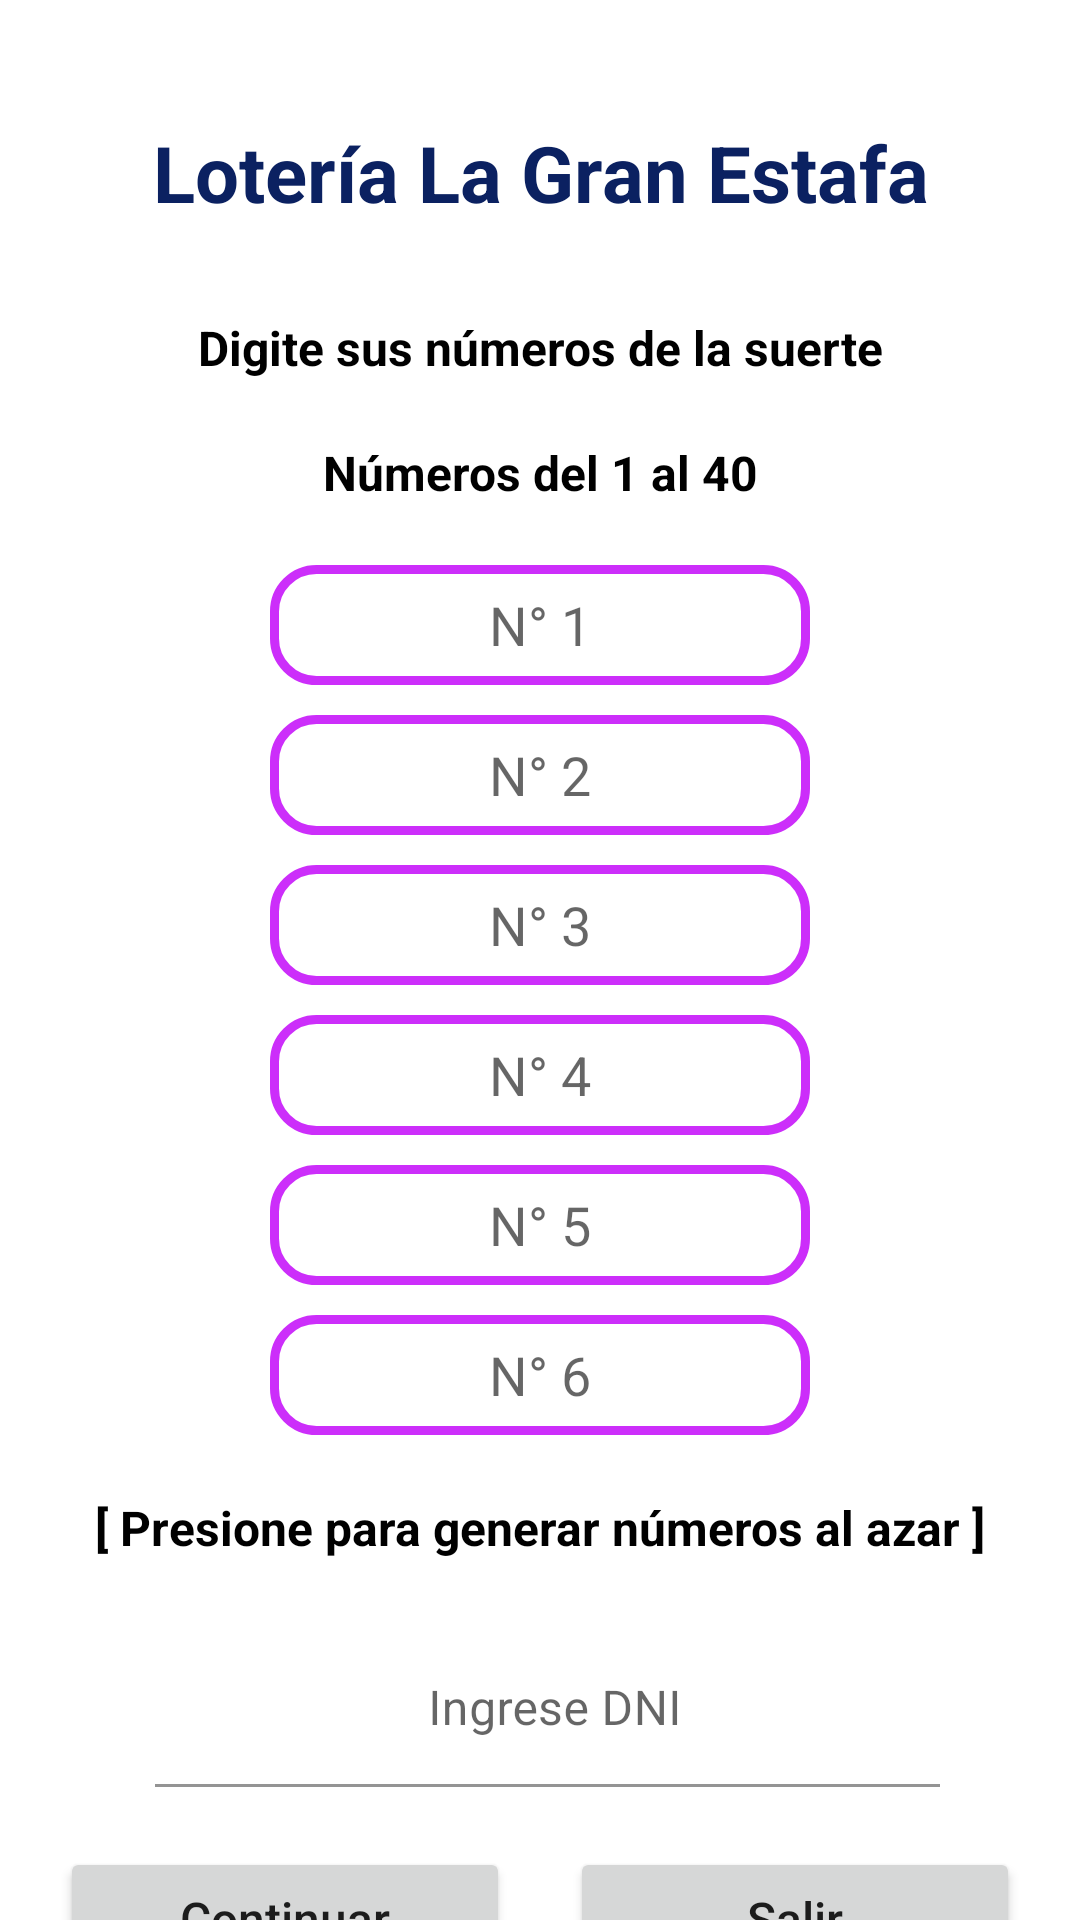

Produce the Android XML layout that renders to this screen, including the resource entries it uses.
<!-- AndroidManifest.xml: application theme Theme.T4 -->
<!-- res/layout/activity_main.xml -->
<?xml version="1.0" encoding="utf-8"?>
<androidx.core.widget.NestedScrollView xmlns:android="http://schemas.android.com/apk/res/android"
    xmlns:app="http://schemas.android.com/apk/res-auto"
    xmlns:tools="http://schemas.android.com/tools"
    android:layout_width="match_parent"
    android:layout_height="match_parent"
    tools:context=".MainActivity">

    <LinearLayout
        android:layout_width="match_parent"
        android:layout_height="match_parent"
        android:orientation="vertical"
        android:layout_margin="20dp">
        <TextView
            android:layout_width="match_parent"
            android:layout_height="wrap_content"
            android:text="@string/lblTitulo"
            android:textColor="#0B2161"
            android:textStyle="bold"
            android:gravity="center_horizontal"
            android:layout_marginTop="20dp"
            android:layout_marginBottom="20dp"
            android:textSize="26sp"/>

        <TextView
            android:layout_width="match_parent"
            android:layout_height="wrap_content"
            android:layout_marginTop="10dp"
            android:layout_marginBottom="20dp"
            android:gravity="center_horizontal"
            android:orientation="horizontal"
            android:text="@string/lblIngreseNum"
            android:textColor="#000"
            android:textStyle="bold"
            android:textSize="16sp" />

        <TextView
            android:layout_width="match_parent"
            android:layout_height="wrap_content"
            android:layout_marginBottom="10dp"
            android:gravity="center_horizontal"
            android:orientation="horizontal"
            android:text="@string/lblNumeros"
            android:textColor="#000"
            android:textStyle="bold"
            android:textSize="16sp" />


        <LinearLayout
            android:layout_width="match_parent"
            android:layout_height="wrap_content"
            android:layout_gravity="center"
            android:orientation="vertical"
            android:layout_marginBottom="10dp">

            <EditText
                android:id="@+id/txtNum1"
                android:layout_width="match_parent"
                android:layout_height="40dp"
                android:layout_marginTop="10dp"
                android:layout_marginRight="70dp"
                android:layout_marginLeft="70dp"
                android:background="@drawable/bordes"
                android:gravity="center"
                android:hint="@string/Num1"
                android:inputType="number"
                android:maxLength="2"
                android:textAlignment="center" />

            <EditText
                android:id="@+id/txtNum2"
                android:layout_marginTop="10dp"
                android:inputType="number"
                android:maxLength="2"
                android:hint="@string/Num2"
                android:layout_width="match_parent"
                android:layout_height="40dp"
                android:layout_marginRight="70dp"
                android:layout_marginLeft="70dp"
                android:textAlignment="center"
                android:gravity="center"
                android:background="@drawable/bordes" />

            <EditText
                android:id="@+id/txtNum3"
                android:layout_width="match_parent"
                android:layout_height="40dp"
                android:layout_marginTop="10dp"
                android:background="@drawable/bordes"
                android:layout_marginLeft="70dp"
                android:layout_marginRight="70dp"
                android:gravity="center"
                android:hint="@string/Num3"
                android:inputType="number"
                android:maxLength="2"
                android:textAlignment="center" />


            <EditText
                android:id="@+id/txtNum4"
                android:layout_width="match_parent"
                android:layout_height="40dp"
                android:layout_marginLeft="70dp"
                android:layout_marginTop="10dp"
                android:layout_marginRight="70dp"
                android:background="@drawable/bordes"
                android:gravity="center"
                android:hint="@string/Num4"
                android:inputType="number"
                android:maxLength="2"
                android:textAlignment="center" />

            <EditText
                android:id="@+id/txtNum5"
                android:layout_width="match_parent"
                android:layout_height="40dp"
                android:layout_marginLeft="70dp"
                android:layout_marginTop="10dp"
                android:layout_marginRight="70dp"
                android:background="@drawable/bordes"
                android:gravity="center"
                android:hint="@string/Num5"
                android:inputType="number"
                android:maxLength="2"
                android:textAlignment="center" />

            <EditText
                android:id="@+id/txtNum6"
                android:layout_width="match_parent"
                android:layout_height="40dp"
                android:layout_marginLeft="70dp"
                android:layout_marginTop="10dp"
                android:layout_marginRight="70dp"
                android:background="@drawable/bordes"
                android:gravity="center"
                android:hint="@string/Num6"
                android:inputType="number"
                android:maxLength="2"
                android:textAlignment="center" />
        </LinearLayout>

        <TextView
            android:id="@+id/NumAzar"
            android:layout_width="match_parent"
            android:layout_height="wrap_content"
            android:layout_marginTop="10dp"
            android:layout_marginBottom="20dp"
            android:gravity="center_horizontal"
            android:orientation="horizontal"
            android:text="@string/lblNumAzar"
            android:textColor="#000"
            android:textStyle="bold"
            android:textSize="16sp" />

        <com.google.android.material.textfield.TextInputLayout
            android:layout_width="800px"
            android:layout_height="wrap_content"
            android:layout_gravity="center_horizontal">
            <EditText
                android:id="@+id/txtDNI"
                android:layout_marginLeft="15px"
                android:layout_width="800px"
                android:layout_height="wrap_content"
                android:inputType="numberDecimal"
                android:maxLength="8"
                android:hint="@string/lblDNI"
                android:gravity="center_horizontal"
                android:background="@android:color/transparent"/>
        </com.google.android.material.textfield.TextInputLayout>

        <LinearLayout
            android:layout_width="match_parent"
            android:layout_height="wrap_content"
            android:gravity="center"
            android:layout_marginTop="20dp"
            android:orientation="horizontal">
            <Button
                android:id="@+id/btnNext"
                android:layout_width="150dp"
                android:layout_height="wrap_content"
                android:textAllCaps="false"
                android:layout_marginRight="10dp"
                android:textSize="16sp"
                android:text="@string/btnNext">
            </Button>
            <Button
                android:id="@+id/btnSalir"
                android:layout_width="150dp"
                android:layout_height="wrap_content"
                android:textAllCaps="false"
                android:layout_marginLeft="10dp"
                android:textSize="16sp"
                android:text="@string/btnSalir">
            </Button>
        </LinearLayout>
    </LinearLayout>

</androidx.core.widget.NestedScrollView>
<!-- resources referenced by this layout -->
<resources>
  <!-- drawable bordes (drawable) -->
  <?xml version="1.0" encoding="utf-8"?>
  <shape xmlns:android="http://schemas.android.com/apk/res/android">
  
      <corners android:radius="14dp" ></corners>
  
      <stroke android:width="3dp" android:color="#CC2EFA"></stroke>
  
  </shape>
  <string name="Num1">N° 1</string>
  <string name="Num2">N° 2</string>
  <string name="Num3">N° 3</string>
  <string name="Num4">N° 4</string>
  <string name="Num5">N° 5</string>
  <string name="Num6">N° 6</string>
  <string name="btnNext">Continuar</string>
  <string name="btnSalir">Salir</string>
  <string name="lblDNI">Ingrese DNI</string>
  <string name="lblIngreseNum">Digite sus números de la suerte</string>
  <string name="lblNumAzar">[ Presione para generar números al azar ]</string>
  <string name="lblNumeros">Números del 1 al 40</string>
  <string name="lblTitulo">Lotería "La Gran Estafa"</string>
  <style name="Theme.T4" parent="Theme.MaterialComponents.DayNight.NoActionBar">
          
          <item name="colorPrimary">@color/purple_500</item>
          <item name="colorPrimaryVariant">@color/purple_700</item>
          <item name="colorOnPrimary">@color/white</item>
          
          <item name="colorSecondary">@color/teal_200</item>
          <item name="colorSecondaryVariant">@color/teal_700</item>
          <item name="colorOnSecondary">@color/black</item>
          
          <item name="android:statusBarColor" tools:targetApi="l">?attr/colorPrimaryVariant</item>
          
      </style>
  <!-- not gathered from this repository: default colours our renderer supplied (Android Studio template values) -->
  <color name="purple_500">#FF6200EE</color>
  <color name="purple_700">#FF3700B3</color>
  <color name="teal_200">#FF03DAC5</color>
  <color name="teal_700">#FF018786</color>
  <color name="black">#FF000000</color>
  <color name="white">#FFFFFFFF</color>
</resources>
